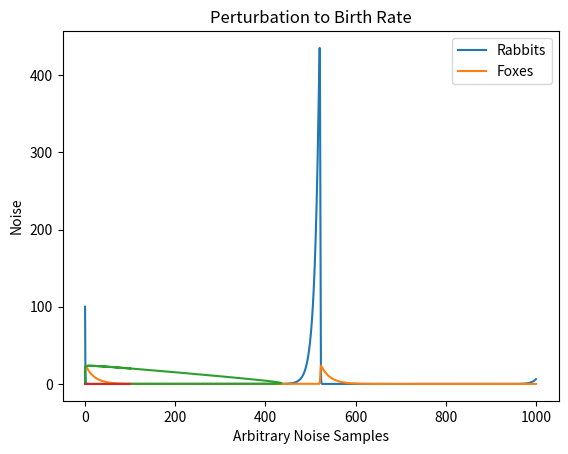

Source code (Python):
from scipy.integrate import odeint
import matplotlib.pyplot as plt
import numpy as npy
import random

# timestep determines the accuracy of the euler method of integration
timestep = 0.001
# amplitude of noise term
amp = 0.00
# the time at which the simulation ends
end_time = 1000

# creates a time vector from 0 to end_time, seperated by a timestep
t = npy.arange(0, end_time, timestep)

# intialize rabbits (x) and foxes (y) vectors
x = []
y = []


# noise term to perturb differential equations
def StochasticTerm(amp):
    return (amp * random.uniform(-1, 1))


"""" definition of lotka-volterra parameters"""
# birth rate of rabbits
a = 0.1
# death rate of rabbits due to predation
b = 0.1
# natural death rate of foxes
c = 0.05#0.5
# effectiveness of eating rabbits for fox`s birth
d = 0.005#0.02

""" euler integration """

# initial conditions for the rabbit (x) and fox (y) populations at time=0
x.append(100)
y.append(20)

# forward euler method of integration
# a perturbbation term is added to the differentials to make the simulation stochastic
for index in range(1, len(t)):
    # make parameters stochastic
    #     a = a + StochasticTerm(amp)
    #     b = b + StochasticTerm(amp)
    #     c = c + StochasticTerm(amp)
    #     d = d + StochasticTerm(amp)

    # evaluate the current differentials
    xd = x[index - 1] * (a - b * y[index - 1])
    yd = -y[index - 1] * (c - d * x[index - 1])

    # evaluate the next value of x and y using differentials
    next_x = x[index - 1] + xd * timestep
    next_y = y[index - 1] + yd * timestep

    # add the next value of x and y
    x.append(next_x)
    y.append(next_y)

""" visualization """

if amp == 0:
    # visualization of deterministic populations against time
    plt.plot(t, x)
    plt.plot(t, y)
    plt.xlabel('Time')
    plt.ylabel('Population Size')
    plt.legend(('Rabbits', 'Foxes'))
    plt.title('Deterministic Lotka-Volterra')

    plt.show()

# deterministic phase portrait
    plt.plot(x, y)
    plt.xlabel('Fox Population')
    plt.ylabel('Rabbit Population')
    plt.title('Phase Portrait of Deterministic Lotka-Volterra')

    plt.show()

else:
# visualization of stochastic populations against time
    plt.plot(t, x)
    plt.plot(t, y)
    plt.xlabel('Time')
    plt.ylabel('Population Size')
    plt.legend(('Rabbits', 'Foxes'))
    plt.title('Stochastic Lotka-Volterra')

    plt.show()

    # stochastic phase portrait
    plt.plot(x, y)
    plt.xlabel('Fox Population')
    plt.ylabel('Rabbit Population')
    plt.title('Phase Portrait of Stochastic Lotka-Volterra')

    plt.show()

# noise term visualization
noise = []
n = []
for sample in range(100):
    noise.append(StochasticTerm(amp))
    n.append(sample)

plt.plot(n, noise)
plt.xlabel('Arbitrary Noise Samples')
plt.ylabel('Noise')
plt.title('Perturbation to Birth Rate')

plt.show()